Run: headless pygame with SDL's dummy video driver; simulated clock (each Clock.tick advances the game by its frame time, no real sleeping); random seed 0; keys injected as events and as key.get_pressed() state; no mouse input.
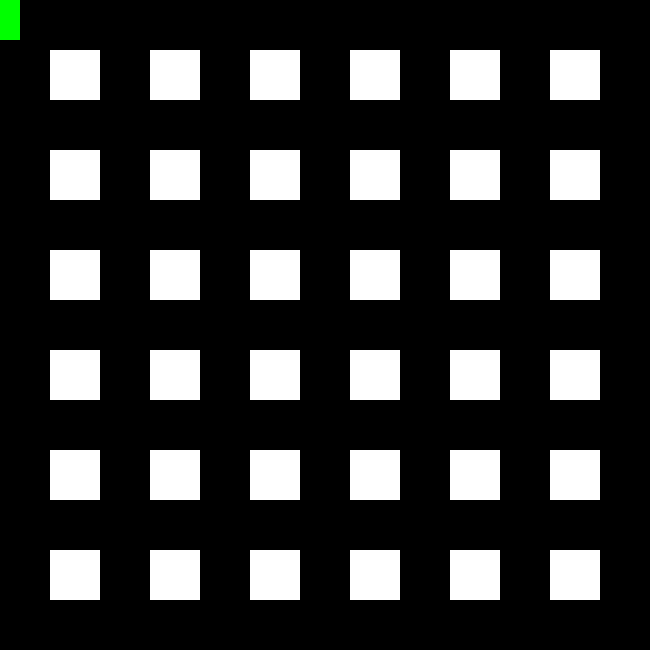
Frame 1 of 4 · flips 1–60 · no input
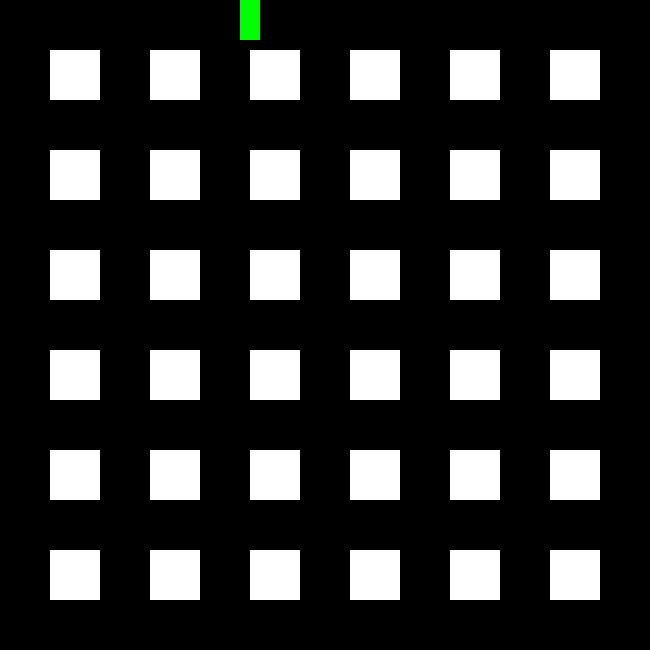
Frame 2 of 4 · flips 61–180 · tapped SPACE, RETURN · held RIGHT (→), D
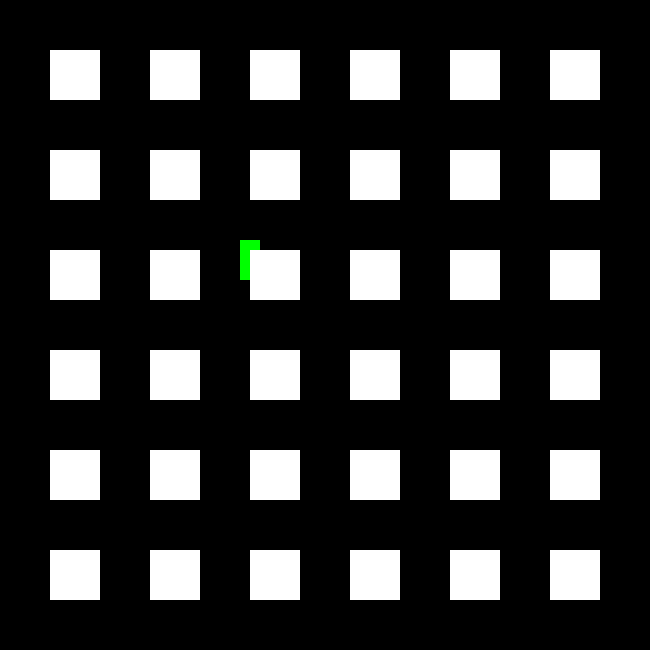
Frame 3 of 4 · flips 181–300 · held DOWN (↓), S
Frame 4 of 4 · flips 301–420 · held LEFT (←), A, UP (↑), W · screen same as frame 1, image omitted

The pygame program that drew these frames:

import pygame

from pygame.locals import (
    K_UP,
    K_DOWN,
    K_LEFT,
    K_RIGHT,
    K_ESCAPE,
    KEYDOWN,
    QUIT,
)

pygame.init()
clock = pygame.time.Clock()


SCREEN_WIDTH = 650
SCREEN_HEIGHT = 650
DEFAULT_OBJECT_SIZE = 50

screen = pygame.display.set_mode([SCREEN_WIDTH, SCREEN_HEIGHT])


class Player(pygame.sprite.Sprite):
    def __init__(self):
        super(Player, self).__init__()
        self.surf = pygame.Surface((20, 40))
        self.surf.fill((0, 255, 0))
        self.rect = self.surf.get_rect()

    def update(self, pressed_keys):
        if pressed_keys[K_UP]:
            self.rect.move_ip(0, -2)
        if pressed_keys[K_DOWN]:
            self.rect.move_ip(0, 2)
        if pressed_keys[K_LEFT]:
            self.rect.move_ip(-2, 0)
        if pressed_keys[K_RIGHT]:
            self.rect.move_ip(2, 0)

        if self.rect.left < 0:
            self.rect.left = 0
        if self.rect.right > SCREEN_WIDTH:
            self.rect.right = SCREEN_WIDTH
        if self.rect.top <= 0:
            self.rect.top = 0
        if self.rect.bottom >= SCREEN_HEIGHT:
            self.rect.bottom = SCREEN_HEIGHT


class Wall(pygame.sprite.Sprite):
    def __init__(self, center_pos: tuple):
        super().__init__()
        self.width = DEFAULT_OBJECT_SIZE
        self.height = DEFAULT_OBJECT_SIZE
        self.surf = pygame.Surface((self.width, self.height))
        self.surf.fill((255, 255, 255))
        self.rect = self.surf.get_rect(center=center_pos)

    @staticmethod
    def create_centers_of_walls(field_size: tuple, wall_size: tuple):
        center_width = wall_size[0] + wall_size[0] // 2
        center_height = wall_size[1] + wall_size[1] // 2
        centers = []

        while center_height < field_size[1] - wall_size[1]:
            while center_width < field_size[0] - wall_size[0]:
                centers.append((center_width, center_height))
                center_width += 2 * wall_size[0]
            center_height += 2 * wall_size[1]
            center_width = wall_size[0] + wall_size[0] // 2

        return centers


player = Player()

walls = pygame.sprite.Group()
all_sprites = pygame.sprite.Group()
all_sprites.add(player)

for wall_center in Wall.create_centers_of_walls(
    (SCREEN_WIDTH, SCREEN_HEIGHT), (DEFAULT_OBJECT_SIZE, DEFAULT_OBJECT_SIZE)
):
    wall = Wall(wall_center)
    walls.add(wall)
    all_sprites.add(wall)

running = True

while running:
    for event in pygame.event.get():
        if event.type == KEYDOWN:
            if event.key == K_ESCAPE:
                running = False

        elif event.type == QUIT:
            running = False

    pressed_keys = pygame.key.get_pressed()

    player.update(pressed_keys)

    walls.update()

    screen.fill((0, 0, 0))

    for sprite in all_sprites:
        screen.blit(sprite.surf, sprite.rect)

    pygame.display.flip()
    clock.tick(60)

pygame.quit()
